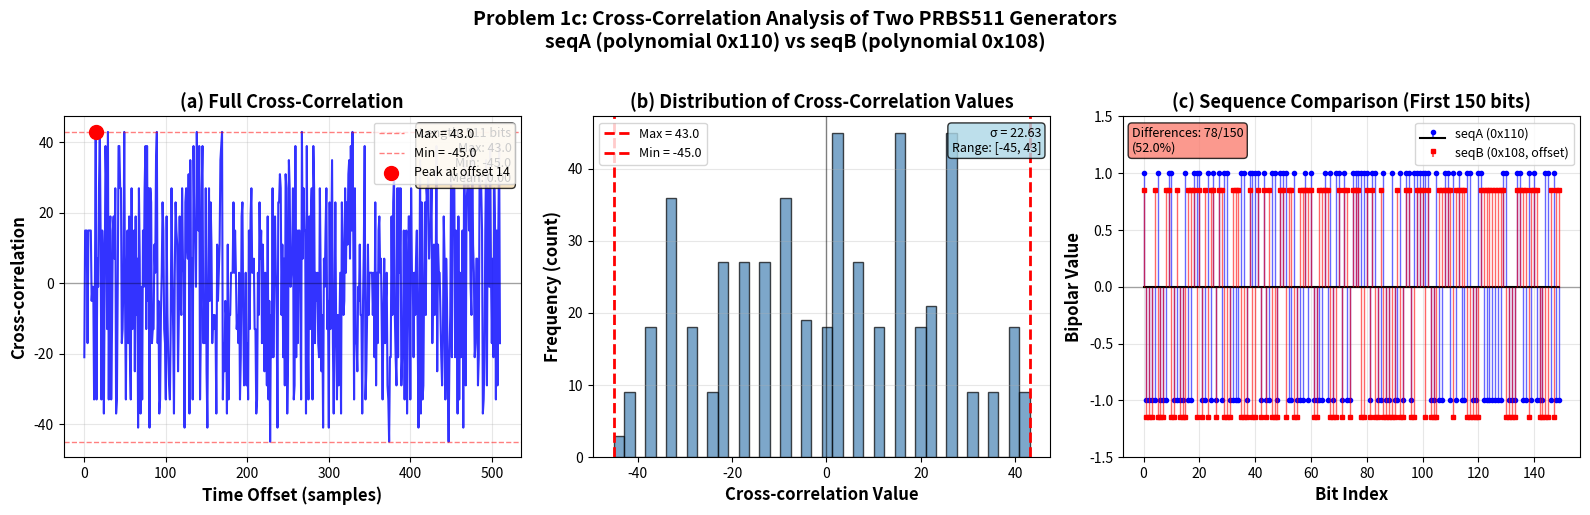

Reproduce this figure in Python.
"""
Problem 1c: Three-plot visualization
Cross-correlation analysis between two PRBS511 generators
"""

import numpy as np
import matplotlib.pyplot as plt


def generate_prbs(n_bits, polynomial_hex, initial_state=1):
    """Generate PRBS using Galois LFSR"""
    period = (1 << n_bits) - 1
    state = initial_state
    sequence = np.zeros(period, dtype=int)

    for i in range(period):
        output_bit = state & 1
        sequence[i] = output_bit
        state >>= 1
        if output_bit:
            state ^= polynomial_hex

    return sequence


def to_bipolar(sequence):
    """Convert binary (0,1) to bipolar (-1,+1)"""
    return 2 * sequence - 1


def compute_crosscorrelation(seq_a, seq_b):
    """Compute circular cross-correlation"""
    N = len(seq_a)
    bipolar_a = to_bipolar(seq_a)
    bipolar_b = to_bipolar(seq_b)
    crosscorr = np.zeros(N)

    for offset in range(N):
        crosscorr[offset] = np.sum(bipolar_a * np.roll(bipolar_b, offset))

    return crosscorr


# Generate sequences
print("Generating PRBS511 sequences...")
seqA = generate_prbs(9, 0x110)  # x^9 + x^5 + 1
seqB = generate_prbs(9, 0x108)  # x^9 + x^4 + 1

print(f"seqA: polynomial 0x110, length {len(seqA)}")
print(f"seqB: polynomial 0x108, length {len(seqB)}")

# Compute cross-correlation
crosscorr = compute_crosscorrelation(seqA, seqB)

max_val = np.max(crosscorr)
max_idx = np.argmax(crosscorr)
min_val = np.min(crosscorr)

print(f"\nCross-correlation analysis:")
print(f"  Maximum: {max_val} at offset {max_idx}")
print(f"  Minimum: {min_val}")

# Create figure with 3 subplots
fig = plt.figure(figsize=(16, 5))

# ============================================================================
# Plot 1: Full Cross-Correlation
# ============================================================================
ax1 = plt.subplot(1, 3, 1)
offsets = np.arange(len(crosscorr))
ax1.plot(offsets, crosscorr, 'b-', linewidth=1.5, alpha=0.8)
ax1.axhline(y=0, color='k', linestyle='-', linewidth=1, alpha=0.3)
ax1.axhline(y=max_val, color='r', linestyle='--', linewidth=1, alpha=0.5, label=f'Max = {max_val}')
ax1.axhline(y=min_val, color='r', linestyle='--', linewidth=1, alpha=0.5, label=f'Min = {min_val}')
ax1.scatter([max_idx], [max_val], color='red', s=100, zorder=5, label=f'Peak at offset {max_idx}')

ax1.set_xlabel('Time Offset (samples)', fontsize=12, fontweight='bold')
ax1.set_ylabel('Cross-correlation', fontsize=12, fontweight='bold')
ax1.set_title('(a) Full Cross-Correlation', fontsize=13, fontweight='bold')
ax1.grid(True, alpha=0.3)
ax1.legend(fontsize=9)

# Add statistics box
stats_text = f'Length: {len(seqA)} bits\nMax: {max_val}\nMin: {min_val}\nMean: {np.mean(crosscorr):.2f}'
ax1.text(0.98, 0.97, stats_text, transform=ax1.transAxes, fontsize=9,
         verticalalignment='top', horizontalalignment='right',
         bbox=dict(boxstyle='round', facecolor='wheat', alpha=0.8))

# ============================================================================
# Plot 2: Histogram of Cross-Correlation Values
# ============================================================================
ax2 = plt.subplot(1, 3, 2)
ax2.hist(crosscorr, bins=40, color='steelblue', edgecolor='black', alpha=0.7)
ax2.axvline(x=max_val, color='r', linestyle='--', linewidth=2, label=f'Max = {max_val}')
ax2.axvline(x=min_val, color='r', linestyle='--', linewidth=2, label=f'Min = {min_val}')
ax2.axvline(x=0, color='k', linestyle='-', linewidth=1, alpha=0.5)

ax2.set_xlabel('Cross-correlation Value', fontsize=12, fontweight='bold')
ax2.set_ylabel('Frequency (count)', fontsize=12, fontweight='bold')
ax2.set_title('(b) Distribution of Cross-Correlation Values', fontsize=13, fontweight='bold')
ax2.grid(True, alpha=0.3, axis='y')
ax2.legend(fontsize=9)

# Add statistics
std_dev = np.std(crosscorr)
dist_text = f'σ = {std_dev:.2f}\nRange: [{min_val:.0f}, {max_val:.0f}]'
ax2.text(0.98, 0.97, dist_text, transform=ax2.transAxes, fontsize=9,
         verticalalignment='top', horizontalalignment='right',
         bbox=dict(boxstyle='round', facecolor='lightblue', alpha=0.8))

# ============================================================================
# Plot 3: Direct Sequence Comparison (First 150 bits)
# ============================================================================
ax3 = plt.subplot(1, 3, 3)
n_compare = 150
x_vals = np.arange(n_compare)

# Convert to bipolar for visualization
bipolar_a = to_bipolar(seqA[:n_compare])
bipolar_b = to_bipolar(seqB[:n_compare])

# Plot as stem plot
markerline_a, stemlines_a, baseline_a = ax3.stem(x_vals, bipolar_a, linefmt='b-',
                                                   markerfmt='bo', basefmt='k-',
                                                   label='seqA (0x110)')
markerline_a.set_markersize(3)
stemlines_a.set_linewidth(1)
stemlines_a.set_alpha(0.6)

# Offset seqB slightly for visibility
offset_y = -0.15
markerline_b, stemlines_b, baseline_b = ax3.stem(x_vals, bipolar_b + offset_y,
                                                   linefmt='r-', markerfmt='rs',
                                                   basefmt='none',
                                                   label='seqB (0x108, offset)')
markerline_b.set_markersize(3)
stemlines_b.set_linewidth(1)
stemlines_b.set_alpha(0.6)

ax3.axhline(y=0, color='k', linestyle='-', linewidth=1, alpha=0.3)
ax3.set_xlabel('Bit Index', fontsize=12, fontweight='bold')
ax3.set_ylabel('Bipolar Value', fontsize=12, fontweight='bold')
ax3.set_title(f'(c) Sequence Comparison (First {n_compare} bits)', fontsize=13, fontweight='bold')
ax3.grid(True, alpha=0.3)
ax3.legend(fontsize=9, loc='upper right')
ax3.set_ylim([-1.5, 1.5])

# Highlight differences
differences = np.where(seqA[:n_compare] != seqB[:n_compare])[0]
num_diffs = len(differences)
diff_text = f'Differences: {num_diffs}/{n_compare}\n({100*num_diffs/n_compare:.1f}%)'
ax3.text(0.02, 0.97, diff_text, transform=ax3.transAxes, fontsize=9,
         verticalalignment='top', horizontalalignment='left',
         bbox=dict(boxstyle='round', facecolor='salmon', alpha=0.8))

# Overall title
fig.suptitle('Problem 1c: Cross-Correlation Analysis of Two PRBS511 Generators\n' +
             'seqA (polynomial 0x110) vs seqB (polynomial 0x108)',
             fontsize=14, fontweight='bold', y=1.02)

plt.tight_layout()
plt.savefig('problem1c_analysis.png', dpi=150, bbox_inches='tight')

print("\n✓ Saved: problem1c_analysis.png")
print("\nPlots created:")
print("  (a) Full cross-correlation showing all 511 offsets")
print("  (b) Histogram showing distribution of cross-correlation values")
print("  (c) Direct bit-by-bit comparison of the two sequences")
